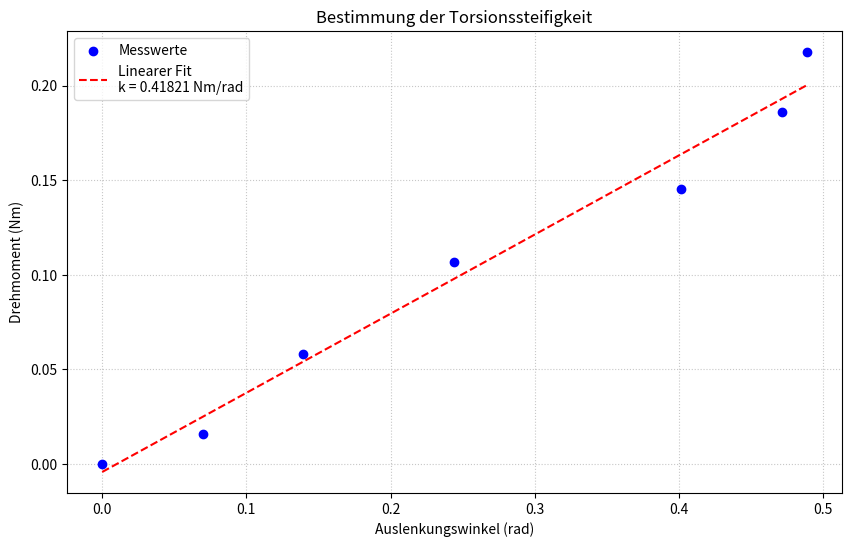

Source code (Python): (Note: this script raises an exception after producing the figure.)
import numpy as np
import matplotlib.pyplot as plt
from scipy.stats import linregress
import os

# Beispiel-Messreihe (Masse in Gramm, Winkel in Grad)
# mass_g = np.array([0, 27, 99, 181, 247, 316, 370])
# angle_deg = np.array([30-30, 30-26, 30-22, 30-16, 30-7, 30-3, 30-2])

mass_g = np.array([0, 27, 99, 181, 247, 316, 370])
angle_deg = np.array([30-30, 30-26, 30-22, 30-16, 30-7, 30-3, 30-2])

# Konstanten
g = 9.81 # Erdbeschleunigung in m/s^2
r = 0.06 # Hebelarm in Metern (6 cm)

# Umrechnungen
mass_kg = mass_g / 1000.0          # Gramm -> Kilogramm
force_n = mass_kg * g              # Kilogramm -> Newton
torque_nm = force_n * r            # Drehmoment: Kraft * Hebelarm
angle_rad = np.deg2rad(angle_deg)  # Grad -> Radiant

# Linearer Fit (Drehmoment über Winkel)
# M = k * phi  => k ist die Steigung der Geraden (Torsionssteifigkeit)
slope, intercept, r_value, p_value, std_err = linregress(angle_rad, torque_nm)

torsional_stiffness = slope

print(f"=== Ergebnisse der Auswertung ===")
print(f"Massen (g): {mass_g}")
print(f"Winkel (deg): {angle_deg}")
print(f"Berechnetes Drehmoment (Nm): {torque_nm}")
print(f"Berechnete Torsionssteifigkeit (k): {torsional_stiffness:.5f} Nm/rad")
print(f"Bestimmtheitsmaß (R^2): {r_value**2:.5f}")

# Visualisierung
plt.figure(figsize=(10, 6))
plt.scatter(angle_rad, torque_nm, color='blue', label='Messwerte', zorder=5)

# Fit-Linie plotten
fit_x = np.linspace(0, max(angle_rad), 100)
fit_y = intercept + slope * fit_x
plt.plot(fit_x, fit_y, color='red', linestyle='--', label=f'Linearer Fit\nk = {torsional_stiffness:.5f} Nm/rad')

plt.xlabel('Auslenkungswinkel (rad)')
plt.ylabel('Drehmoment (Nm)')
plt.title('Bestimmung der Torsionssteifigkeit')
plt.legend()
plt.grid(True, linestyle=':', alpha=0.7)

# Speichern des Bildes im build-Ordner
script_dir = os.path.dirname(os.path.abspath(__file__))
workspace_root = os.path.dirname(os.path.dirname(script_dir))
build_dir = os.path.join(workspace_root, 'build')

os.makedirs(build_dir, exist_ok=True)
save_path = os.path.join(build_dir, 'torsionssteifigkeit_plot.png')
plt.savefig(save_path, dpi=300, bbox_inches='tight')
print(f"Plot wurde erfolgreich gespeichert unter: {save_path}")
